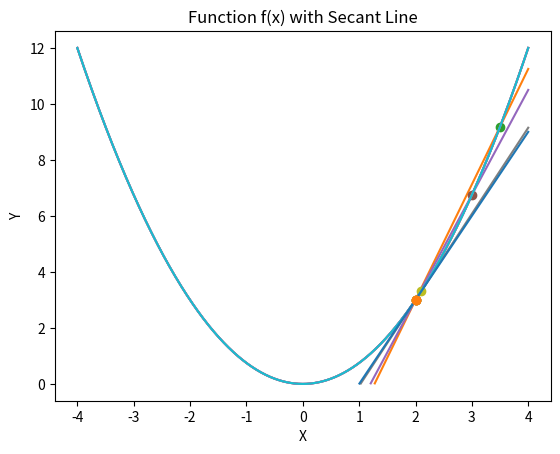

Recreate this plot in Python. (Note: this script raises an exception after producing the figure.)
import matplotlib.pyplot as plt
import numpy as np 

def plot_with_secant(f, x1, x2): 
    
    # Define the interval for the x-axis
    x_vals = np.linspace(-4, 4, 1000)
    
    # Calculate the function values for the x-axis values
    y_vals = f(x_vals)
    
    # Create the plot
    plt.plot(x_vals, y_vals)
    
    # Define the secant line
    y1, y2 = f(x1), f(x2)
    
    # Calculate the slope of the secant line
    m = (y2 - y1) / (x2 - x1)
    print(f"The slope is {m}")
    
    # Calculate the y-intercept of the secant line
    b = y1 - m * x1
    
    # Draw the secant line
    x_secant = x_vals 
    y_secant = m*x_vals+b

    # chop off line to stay in range of parabola's y-axis 
    x_secant = x_secant[(y_secant <= np.max(y_vals)) & (y_secant >= np.min(y_vals))]
    y_secant = m*x_secant+b

    # plot secant line 
    plt.plot(x_secant, y_secant)

    # plot secant points
    plt.plot([x1,x2],[y1,y2], 'o')
    
    # Add labels and title
    plt.xlabel('X')
    plt.ylabel('Y')
    plt.title('Function f(x) with Secant Line')
    
    # Show the plot
    plt.show()

def f(x): return .75*x**2
    
plot_with_secant(f, 2, 3.5)

plot_with_secant(f,2,3)

plot_with_secant(f, 2, 2.1)

plot_with_secant(f, 2, 2.001)

from sympy import * 

x,h = symbols('x h')

f = .75*x**2

# calculate the slope for x and its neighbor
m = (f.subs(x, x+h) - f) / (x+h - x)

# calculate the slope by approaching h to 0 
limit(m,h,0)

from sympy import * 

x = symbols('x')
f = .75*x**2

dx_f = diff(f, x)
dx_f

import random 

# declare function and derivative
x = symbols('x')
f = 3*(x+1)**2 + 1
dx = diff(f, x) 

# start x at random location 
x_i = random.uniform(-3,1)

# calculate slope at random x 
# and tangent line 
m = dx.subs(x, x_i) 
b = -(m * x_i - f.subs(x, x_i))

plot(f, m*x+b, xlim=(-3,1), ylim=(-1,10))

L = .1

# run this code cell repeatedly 
x_i -= m * L 
m = dx.subs(x, x_i) 
b = -(m * x_i - f.subs(x, x_i))
print(f"x = {x_i}")
plot(f, m*x+b, xlim=(-3,1), ylim=(-1,10))

from sympy import * 
from sympy.solvers import solve 
import random 

# declare function and derivative
x = symbols('x')
f = 3*(x+1)**2 + 1
dx = diff(f, x) 

# declare learning rate 
L = .01

# start x at random location 
x_i = random.uniform(-3,1)

for i in range(1000):
    x_i -= m * L 
    m = dx.subs(x, x_i) 
    b = -(m * x_i - f.subs(x, x_i))

print(f"x = {x_i}")
plot(f, m*x+b, xlim=(-3,1), ylim=(-1,10))

import matplotlib.pyplot as plt
from matplotlib.patches import Rectangle
import numpy as np 

def plot_reimann_sums(f, x_axis_lower, x_axis_upper, x_lower, x_upper, n_rects): 
    
    # Define the interval for the x-axis
    x_vals = np.linspace(x_axis_lower, x_axis_upper, 1000)
    
    # Calculate the function values for the x-axis values
    y_vals = f(x_vals)
    
    # Create the plot
    fig, ax = plt.subplots()

    # Define the rectangles
    x_rects = np.linspace(x_lower, x_upper, n_rects+1)
    y_rects = f(x_rects)

    # plot rectangles 
    for x,y,next_x in zip(x_rects, y_rects, x_rects[1:]): 
        ax.add_patch(Rectangle((x, 0), next_x-x, y, alpha=.5, color='orange'))

    plt.plot(x_vals, y_vals)
    
    # Show the plot
    plt.show()

def f(x): return 2*x**2 + 1
    
plot_reimann_sums(f, x_axis_lower=-2, x_axis_upper=2, x_lower=0, x_upper=1, n_rects=5)

plot_reimann_sums(f, x_axis_lower=-2, x_axis_upper=2, x_lower=0, x_upper=1, n_rects=10)

plot_reimann_sums(f, x_axis_lower=-2, x_axis_upper=2, x_lower=0, x_upper=1, n_rects=20)

def approximate_integral(a, b, n, f):
    delta_x = (b - a) / n
    total_sum = 0

    for i in range(1, n + 1):
        leftpoint = a + delta_x * (i - 1)
        total_sum += f(leftpoint)

    return total_sum * delta_x

area = approximate_integral(a=0, b=1, n=10_000, f=f)

print(area) # 1.6665666699999973

from sympy import *

# Declare variables to SymPy
x, i, n = symbols('x i n')

# Declare function and range
f = 2*x**2 + 1
lower, upper = 0, 1

# Calculate width and each rectangle height at index "i"
delta_x = ((upper - lower) / n)
x_i = (lower + delta_x * i)
fx_i = f.subs(x, x_i)

# Iterate all "n" rectangles and sum their areas
n_rectangles = Sum(delta_x * fx_i, (i, 1, n)).doit()

# Calculate the area by approaching the number
# of rectangles "n" to infinity
area = limit(n_rectangles, n, oo)

area # prints 5/3

from sympy import * 

x = symbols('x')
f = 2*x**2 + 1

integrate(f, (x,0,1))

from sympy import * 

x,u,s = symbols('x u s')
f = 1 / (s * sqrt(2*pi)) * E**(-1/2 * ((x - u)/s)**2)

# a standard normal distribution has a 
# mean of 0 and a standard deviation of 1 
standard_normal = f.subs([(u,0), (s, 1)])

plot(standard_normal, xlim=(-4,4), ylim=(-0,.5))

x_array = np.linspace(-4, 1, 1000)
f_array = lambdify(x, standard_normal)(x_array)

plot(standard_normal, xlim=(-4,4), ylim=(-0,.5), fill={'x': x_array,'y1':f_array, 'alpha': .5})